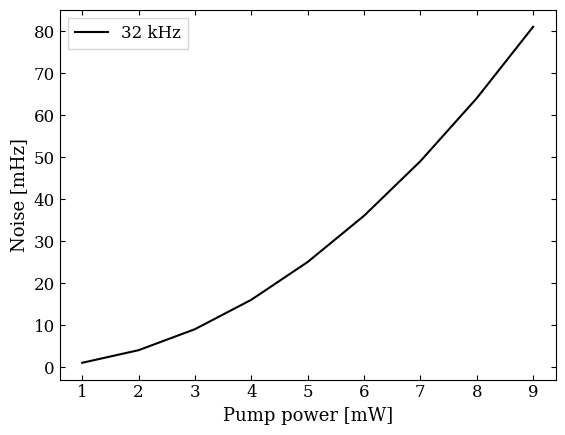

Write the Python code that produced this figure.
import numpy as np; import matplotlib.pyplot as plt

plt.rcParams.update({
    "font.family": "serif",
    "mathtext.fontset": "stix",
    "xtick.direction": "in",
    "ytick.direction": "in",
    "xtick.top": True,
    "ytick.right": True,
    "legend.fancybox": False,

    # slightly larger text
    "font.size": 12,
    "axes.labelsize": 13,
    "xtick.labelsize": 12,
    "ytick.labelsize": 12,
    "legend.fontsize": 12,
})

f = lambda x: x**2 
x = np.arange(1, 10)
y = f(x)

plt.plot(x,y, label="32 kHz", color="black")
plt.xlabel("Pump power [mW]")
plt.ylabel("Noise [mHz]")
plt.legend()

plt.savefig("figure.pdf", bbox_inches="tight")

plt.show()
